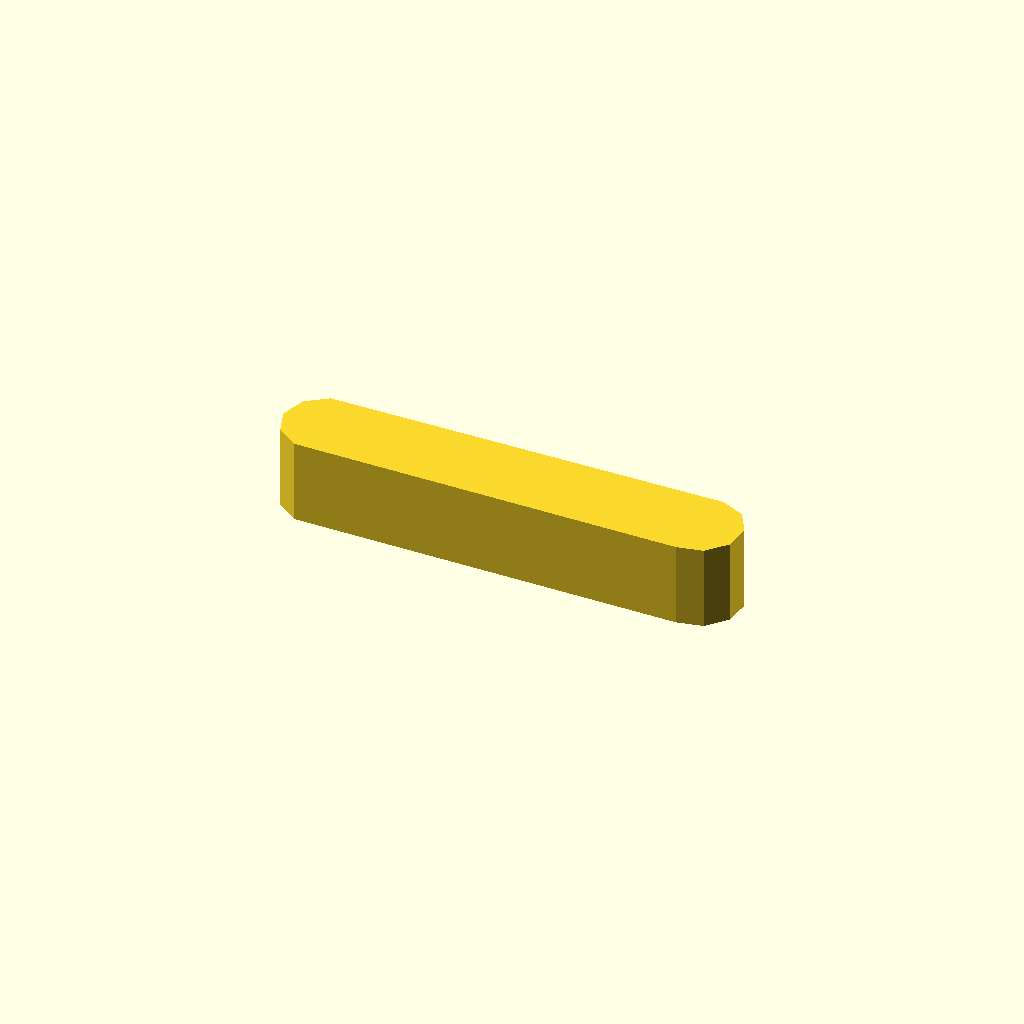
Cell 1: rendered with the file's own defaults.
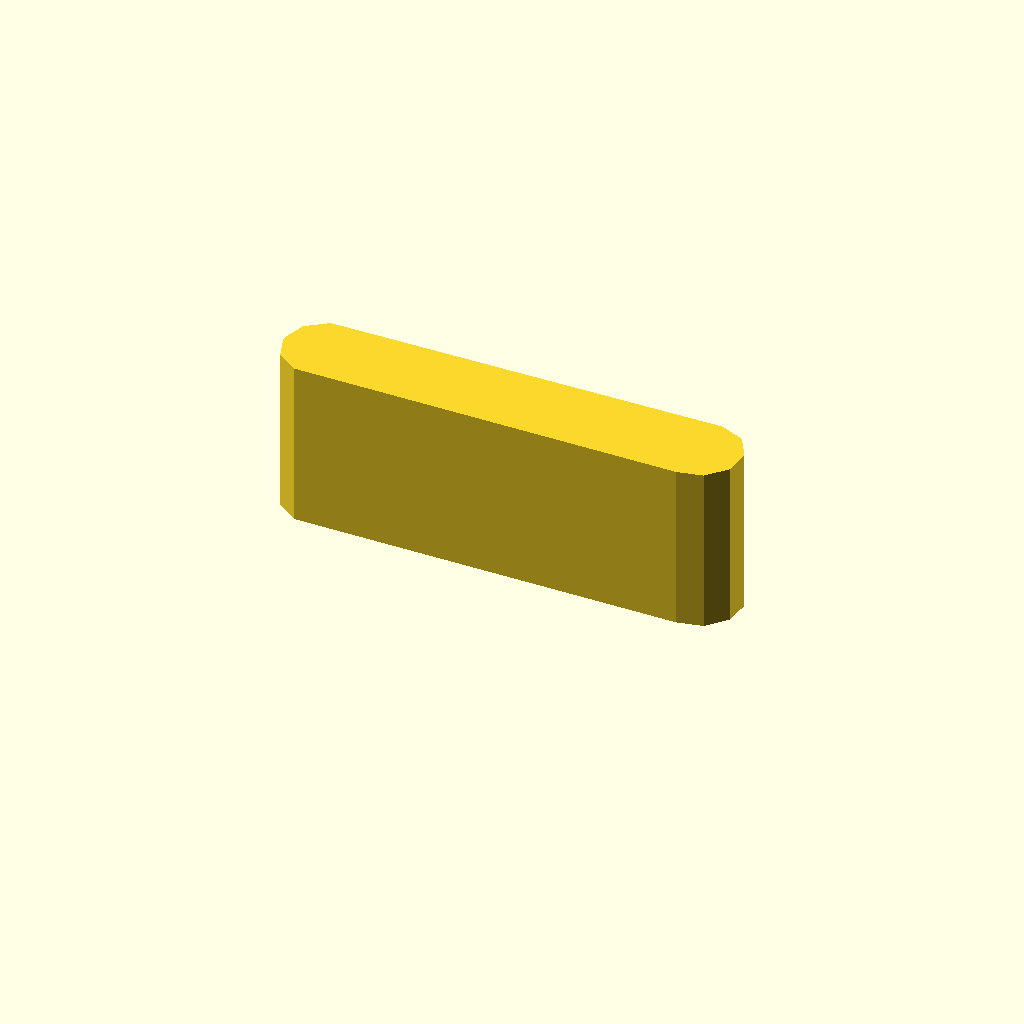
Cell 2: the same model with profile_height = 20.
All cells are drawn from one camera (rotation 55°, 0°, 25°, orthographic, colour scheme Cornfield), so only the parameter changes between them.
The OpenSCAD source (optional_data/data/sketch1/keybars/part_0005.scad):
$fn = 32;

// ----------------------------------------------------------------------
// Key bar: parallel key, 10 mm thick
// ----------------------------------------------------------------------

// --- parameters (mm) ---
profile_height = 10;      // extrusion height
profile_points = 11;      // points of the closed outline

profile = [[0, 4.973], [0.955, 2.034], [3.455, 0.217], [49.477, 0], [52.5, 0.642], [54.568, 2.939], [54.891, 6.012], [53.346, 8.688], [50.523, 9.945], [3.455, 9.728], [0.955, 7.912]];  // single closed polygon, 11 points, counter clockwise

// --- the one profile operation ---
linear_extrude(height = profile_height) polygon(points = profile);
Customizer parameters (derived from the source; name, type, default, range or options):
profile_height: number, default 10
profile_points: number, default 11
